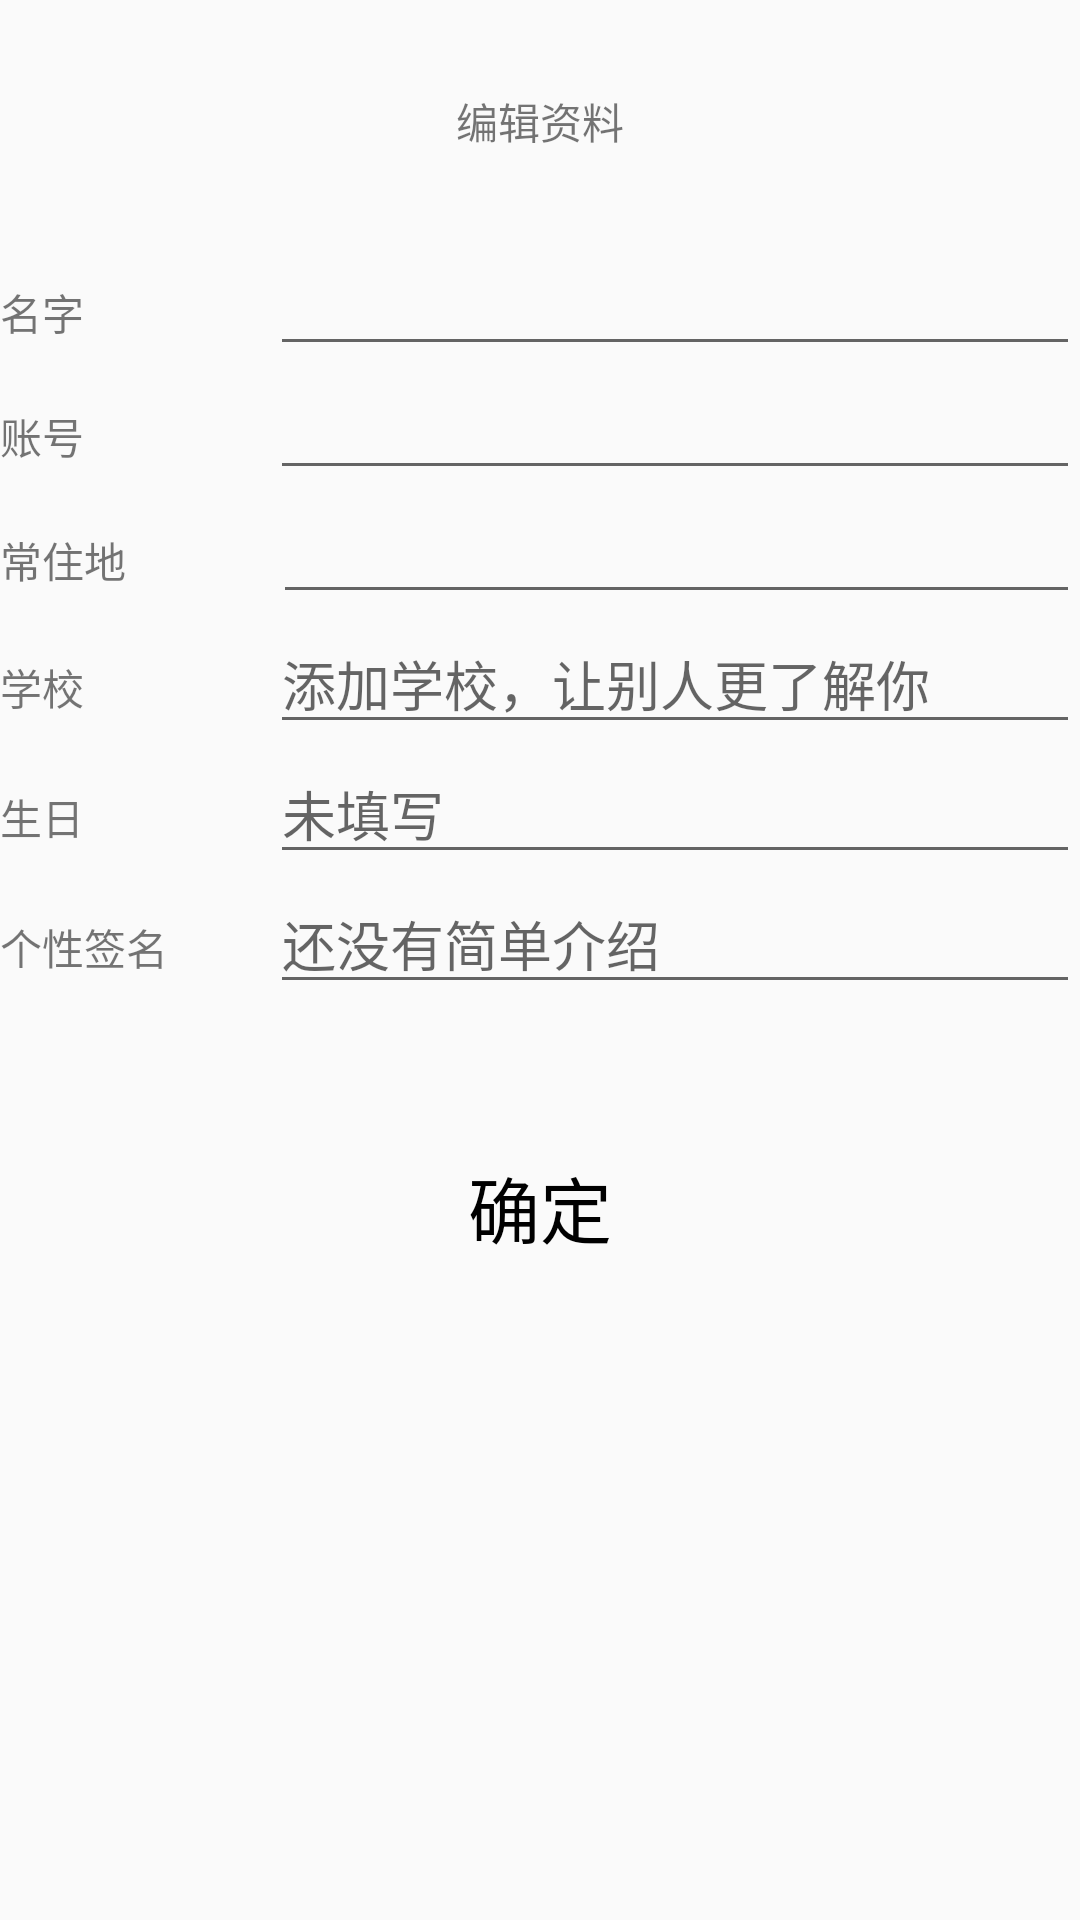

Reconstruct the res/layout file that produces this screen, plus the resources it refers to.
<!-- AndroidManifest.xml: application theme AppTheme -->
<!-- res/layout/activity_personal_data.xml -->
<?xml version="1.0" encoding="utf-8"?>
<LinearLayout xmlns:android="http://schemas.android.com/apk/res/android"
    xmlns:app="http://schemas.android.com/apk/res-auto"
    xmlns:tools="http://schemas.android.com/tools"
    android:layout_width="match_parent"
    android:layout_height="match_parent"
    android:orientation="vertical"
    tools:context=".personal_data">

    <TextView
        android:id="@+id/textView3"
        android:layout_width="wrap_content"
        android:layout_height="wrap_content"
        android:layout_gravity="center_horizontal"
        android:layout_marginTop="30dp"
        android:text="编辑资料" />

    <LinearLayout
        android:layout_width="match_parent"
        android:layout_height="wrap_content"
        android:layout_marginTop="30dp"
        android:orientation="horizontal">

        <TextView
            android:id="@+id/textView4"
            android:layout_width="40dp"
            android:layout_height="wrap_content"
            android:layout_weight="1"
            android:text="名字" />

        <EditText
            android:id="@+id/ed_name"
            android:layout_width="wrap_content"
            android:layout_height="wrap_content"
            android:layout_weight="1.2"
            android:ems="10"
            android:inputType="textPersonName" />
    </LinearLayout>

    <LinearLayout
        android:layout_width="match_parent"
        android:layout_height="wrap_content"
        android:orientation="horizontal">

        <TextView
            android:id="@+id/textView5"
            android:layout_width="40dp"
            android:layout_height="wrap_content"
            android:layout_weight="1"
            android:text="账号" />

        <EditText
            android:id="@+id/ed_zh"
            android:layout_width="wrap_content"
            android:layout_height="wrap_content"
            android:layout_weight="1.2"
            android:ems="10"
            android:inputType="textPersonName" />
    </LinearLayout>

    <LinearLayout
        android:layout_width="match_parent"
        android:layout_height="wrap_content"
        android:orientation="horizontal">

        <TextView
            android:id="@+id/textView7"
            android:layout_width="wrap_content"
            android:layout_height="wrap_content"
            android:layout_weight="1"
            android:text="常住地" />

        <EditText
            android:id="@+id/ed_cz"
            android:layout_width="wrap_content"
            android:layout_height="wrap_content"
            android:layout_weight="1.2"
            android:ems="10"
            android:inputType="textPersonName" />
    </LinearLayout>

    <LinearLayout
        android:layout_width="match_parent"
        android:layout_height="wrap_content"
        android:orientation="horizontal">

        <TextView
            android:id="@+id/textView8"
            android:layout_width="40dp"
            android:layout_height="wrap_content"
            android:layout_weight="1"
            android:text="学校" />

        <EditText
            android:id="@+id/ed_school"
            android:layout_width="wrap_content"
            android:layout_height="wrap_content"
            android:layout_weight="1.2"
            android:ems="10"
            android:hint="添加学校，让别人更了解你"
            android:inputType="textPersonName" />
    </LinearLayout>

    <LinearLayout
        android:layout_width="match_parent"
        android:layout_height="wrap_content"
        android:orientation="horizontal">

        <TextView
            android:id="@+id/textView9"
            android:layout_width="40dp"
            android:layout_height="wrap_content"
            android:layout_weight="1"
            android:text="生日" />

        <EditText
            android:id="@+id/ed_age"
            android:layout_width="wrap_content"
            android:layout_height="wrap_content"
            android:layout_weight="1.2"
            android:ems="10"
            android:hint="未填写"
            android:inputType="textPersonName" />
    </LinearLayout>

    <LinearLayout
        android:layout_width="match_parent"
        android:layout_height="wrap_content"
        android:orientation="horizontal">

        <TextView
            android:id="@+id/textView10"
            android:layout_width="40dp"
            android:layout_height="wrap_content"
            android:layout_weight="1"
            android:text="个性签名" />

        <EditText
            android:id="@+id/ed_info"
            android:layout_width="wrap_content"
            android:layout_height="wrap_content"
            android:layout_weight="1.2"
            android:ems="10"
            android:hint="还没有简单介绍"
            android:inputType="textPersonName" />
    </LinearLayout>

    <TextView
        android:id="@+id/tv_ok"
        android:layout_width="wrap_content"
        android:layout_height="wrap_content"
        android:layout_gravity="center_horizontal"
        android:layout_marginTop="50dp"
        android:text="确定"
        android:textColor="@color/contents_text"
        android:textSize="24sp" />
</LinearLayout>
<!-- resources referenced by this layout -->
<resources>
  <color name="contents_text">#ff000000</color>
  <style name="AppTheme" parent="Theme.AppCompat.Light.DarkActionBar">
          
          <item name="colorPrimary">@color/colorPrimary</item>
          <item name="colorPrimaryDark">@color/colorPrimaryDark</item>
          <item name="colorAccent">@color/colorAccent</item>
      </style>
  <color name="colorPrimary">#3399ff</color>
  <color name="colorPrimaryDark">#87CEFA</color>
  <color name="colorAccent">#03DAC5</color>
</resources>
